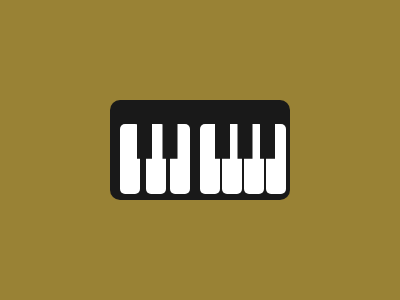

Give the HTML and CSS whose rendering is this image.

<div></div>
<p a></p>
<p b></p>
<p c></p>
<p d></p>
<p e></p>
<p f></p>
<p g></p>
<a k></a>
<a w></a>
<a y></a>
<a s></a>
<a z></a>

<style>
  *{
    background:#998235;
    position:fixed;
    top:50%;
    left:50%;
  }
  div {
    background:#191919;
    width:180;
    height:100;
    border-radius:10px;
	transform:translate(-50%,-50%);
  }
  p {
    background:#fff;
    height:70;
    width:20;
    border-radius:5px;
  }
  [a]{
    transform:translate(-400%,-60%);
  }
  [b]{
    transform:translate(-270%,-60%);
  }
  [c]{
    transform:translate(-150%,-60%);
  }
  [d]{
    transform:translate(0%,-60%);
  }
  [e]{
    transform:translate(110%,-60%);
  }
  [f]{
    transform:translate(220%,-60%);
  }
  [g]{
    transform:translate(330%,-60%);
  }
  [k]{
    background:#191919;
    width:15;
    height:35;
    transform:translate(-420%,-75%);
  }
   [w]{
    background:#191919;
    width:15;
    height:35;
    transform:translate(-250%,-75%);
  }
   [y]{
    background:#191919;
    width:15;
    height:35;
    transform:translate(100%,-75%);
  }
   [s]{
    background:#191919;
    width:15;
    height:35;
    transform:translate(250%,-75%);
  }
   [z]{
    background:#191919;
    width:15;
    height:35;
    transform:translate(400%,-75%);
  }